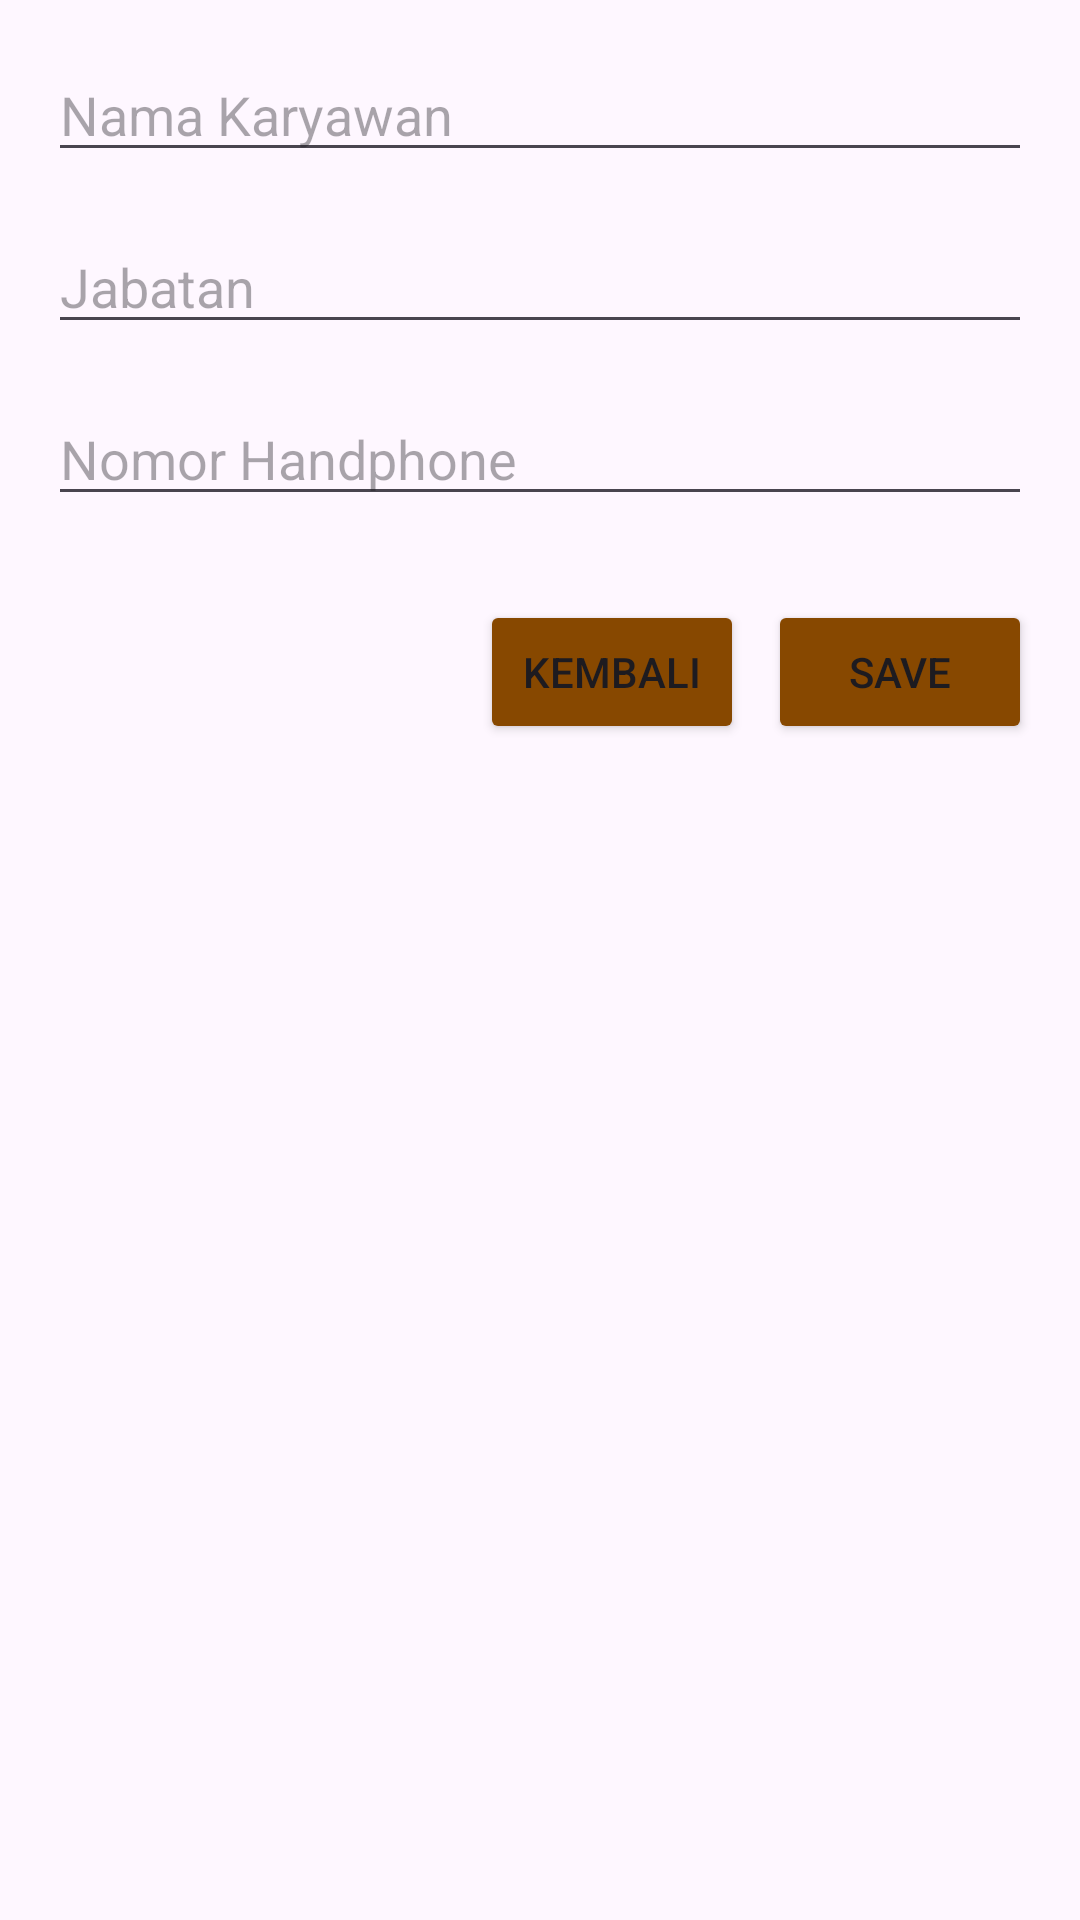

Reconstruct the res/layout file that produces this screen, plus the resources it refers to.
<!-- AndroidManifest.xml: application theme Theme.InventarisBarang -->
<!-- res/layout/activity_edit_karyawan.xml -->
<?xml version="1.0" encoding="utf-8"?>
<androidx.constraintlayout.widget.ConstraintLayout xmlns:android="http://schemas.android.com/apk/res/android"
    xmlns:tools="http://schemas.android.com/tools"
    android:layout_width="match_parent"
    android:layout_height="match_parent"
    xmlns:app="http://schemas.android.com/apk/res-auto"
    android:padding="16dp">

    <EditText
        android:id="@+id/edit_nama_karyawan"
        android:layout_width="0dp"
        android:layout_height="wrap_content"
        android:hint="Nama Karyawan"
        app:layout_constraintTop_toTopOf="parent"
        app:layout_constraintStart_toStartOf="parent"
        app:layout_constraintEnd_toEndOf="parent" />


    <EditText
        android:id="@+id/edit_jabatan"
        android:layout_width="0dp"
        android:layout_height="wrap_content"
        android:layout_marginTop="16dp"
        android:hint="Jabatan"
        app:layout_constraintEnd_toEndOf="parent"
        app:layout_constraintHorizontal_bias="0.0"
        app:layout_constraintStart_toStartOf="parent"
        app:layout_constraintTop_toBottomOf="@+id/edit_nama_karyawan" />

    <EditText
        android:id="@+id/edit_kontak"
        android:layout_width="0dp"
        android:layout_height="wrap_content"
        android:layout_marginTop="16dp"
        android:hint="Nomor Handphone"
        android:inputType="number"
        app:layout_constraintEnd_toEndOf="parent"
        app:layout_constraintHorizontal_bias="0.0"
        app:layout_constraintStart_toStartOf="parent"
        app:layout_constraintTop_toBottomOf="@+id/edit_jabatan" />

    <Button
        android:id="@+id/button_save"
        android:layout_width="wrap_content"
        android:layout_height="wrap_content"
        android:layout_marginTop="28dp"
        android:backgroundTint="@color/Brown"
        android:text="Save"
        app:layout_constraintEnd_toEndOf="parent"
        app:layout_constraintTop_toBottomOf="@+id/edit_kontak" />

    <Button
        android:id="@+id/button_back"
        android:layout_width="wrap_content"
        android:layout_height="wrap_content"
        android:layout_marginTop="28dp"
        android:backgroundTint="@color/Brown"
        android:text="Kembali"
        app:layout_constraintEnd_toStartOf="@+id/button_save"
        app:layout_constraintHorizontal_bias="0.947"
        app:layout_constraintStart_toStartOf="parent"
        app:layout_constraintTop_toBottomOf="@+id/edit_kontak" />
</androidx.constraintlayout.widget.ConstraintLayout>
<!-- resources referenced by this layout -->
<resources>
  <color name="Brown">#874800</color>
  <style name="Theme.InventarisBarang" parent="Base.Theme.InventarisBarang" />
  <style name="Base.Theme.InventarisBarang" parent="Theme.Material3.DayNight.NoActionBar">
          <item name="colorPrimary">#673AB7</item> 
          <item name="colorPrimaryVariant">@color/DarkBlue</item> 
          <item name="colorOnPrimary">#FFFFFF</item> 
      </style>
  <color name="DarkBlue">#1967B1</color>
</resources>
